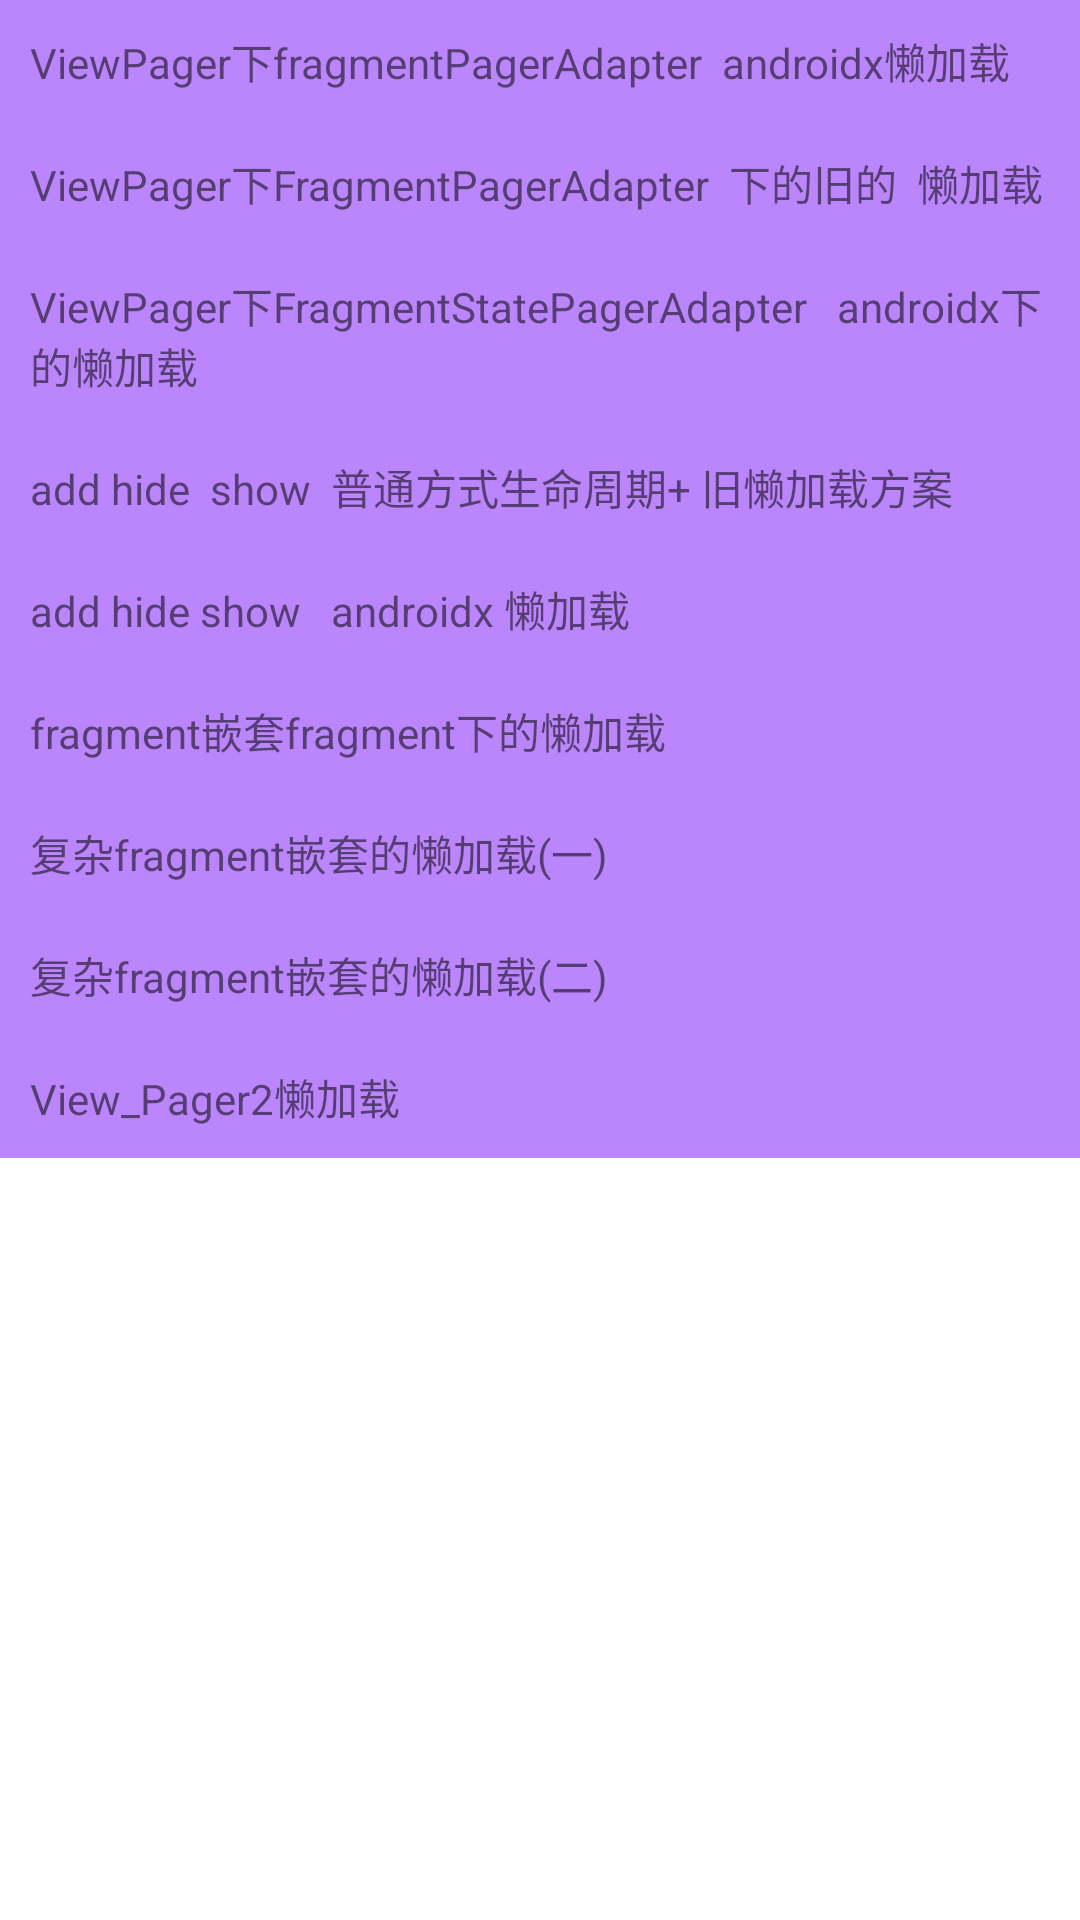

Android layout source for this screen:
<!-- AndroidManifest.xml: application theme Theme.MyLazyFragment -->
<!-- res/layout/activity_main.xml -->
<?xml version="1.0" encoding="utf-8"?>
<LinearLayout xmlns:android="http://schemas.android.com/apk/res/android"
    android:layout_width="match_parent"
    android:layout_height="match_parent"
    android:orientation="vertical">


    <TextView
        android:id="@+id/btn_1"
        android:layout_width="match_parent"
        android:layout_height="wrap_content"
        android:padding="10dp"
        android:background="@color/purple_200"
        android:text="ViewPager下fragmentPagerAdapter  androidx懒加载" />

    <TextView
        android:id="@+id/btn_9"
        android:layout_width="match_parent"
        android:layout_height="wrap_content"
        android:padding="10dp"
        android:background="@color/purple_200"
        android:text="ViewPager下FragmentPagerAdapter  下的旧的  懒加载" />
    <TextView
        android:id="@+id/btn_2"
        android:layout_width="match_parent"
        android:layout_height="wrap_content"
        android:padding="10dp"
        android:background="@color/purple_200"
        android:text="ViewPager下FragmentStatePagerAdapter   androidx下的懒加载" />


    <TextView
        android:id="@+id/btn_3"
        android:layout_width="match_parent"
        android:layout_height="wrap_content"
        android:padding="10dp"
        android:background="@color/purple_200"
        android:text="add hide  show  普通方式生命周期+ 旧懒加载方案" />

    <TextView
        android:id="@+id/btn_8"
        android:layout_width="match_parent"
        android:layout_height="wrap_content"
        android:padding="10dp"
        android:background="@color/purple_200"
        android:text="add hide show   androidx 懒加载" />
    <TextView
        android:id="@+id/btn_4"
        android:layout_width="match_parent"
        android:layout_height="wrap_content"
        android:padding="10dp"
        android:background="@color/purple_200"
        android:text="fragment嵌套fragment下的懒加载" />


    <TextView
        android:id="@+id/btn_5"
        android:layout_width="match_parent"
        android:layout_height="wrap_content"
        android:padding="10dp"
        android:background="@color/purple_200"
        android:text="复杂fragment嵌套的懒加载(一)" />


    <TextView
        android:id="@+id/btn_6"
        android:layout_width="match_parent"
        android:layout_height="wrap_content"
        android:padding="10dp"
        android:background="@color/purple_200"
        android:text="复杂fragment嵌套的懒加载(二)" />

    <TextView
        android:id="@+id/btn_7"
        android:layout_width="match_parent"
        android:layout_height="wrap_content"
        android:text="View_Pager2懒加载"
        android:background="@color/purple_200"
        android:padding="10dp"/>

</LinearLayout>
<!-- resources referenced by this layout -->
<resources>
  <style name="Theme.MyLazyFragment" parent="Theme.MaterialComponents.DayNight.DarkActionBar">
          
          <item name="colorPrimary">@color/purple_500</item>
          <item name="colorPrimaryVariant">@color/purple_700</item>
          <item name="colorOnPrimary">@color/white</item>
          
          <item name="colorSecondary">@color/teal_200</item>
          <item name="colorSecondaryVariant">@color/teal_700</item>
          <item name="colorOnSecondary">@color/black</item>
          
          <item name="android:statusBarColor" tools:targetApi="l">?attr/colorPrimaryVariant</item>
          
      </style>
  <!-- not gathered from this repository: default colours our renderer supplied (Android Studio template values) -->
  <color name="purple_200">#FFBB86FC</color>
  <color name="purple_500">#FF6200EE</color>
  <color name="purple_700">#FF3700B3</color>
  <color name="teal_200">#FF03DAC5</color>
  <color name="teal_700">#FF018786</color>
  <color name="black">#FF000000</color>
  <color name="white">#FFFFFFFF</color>
</resources>
